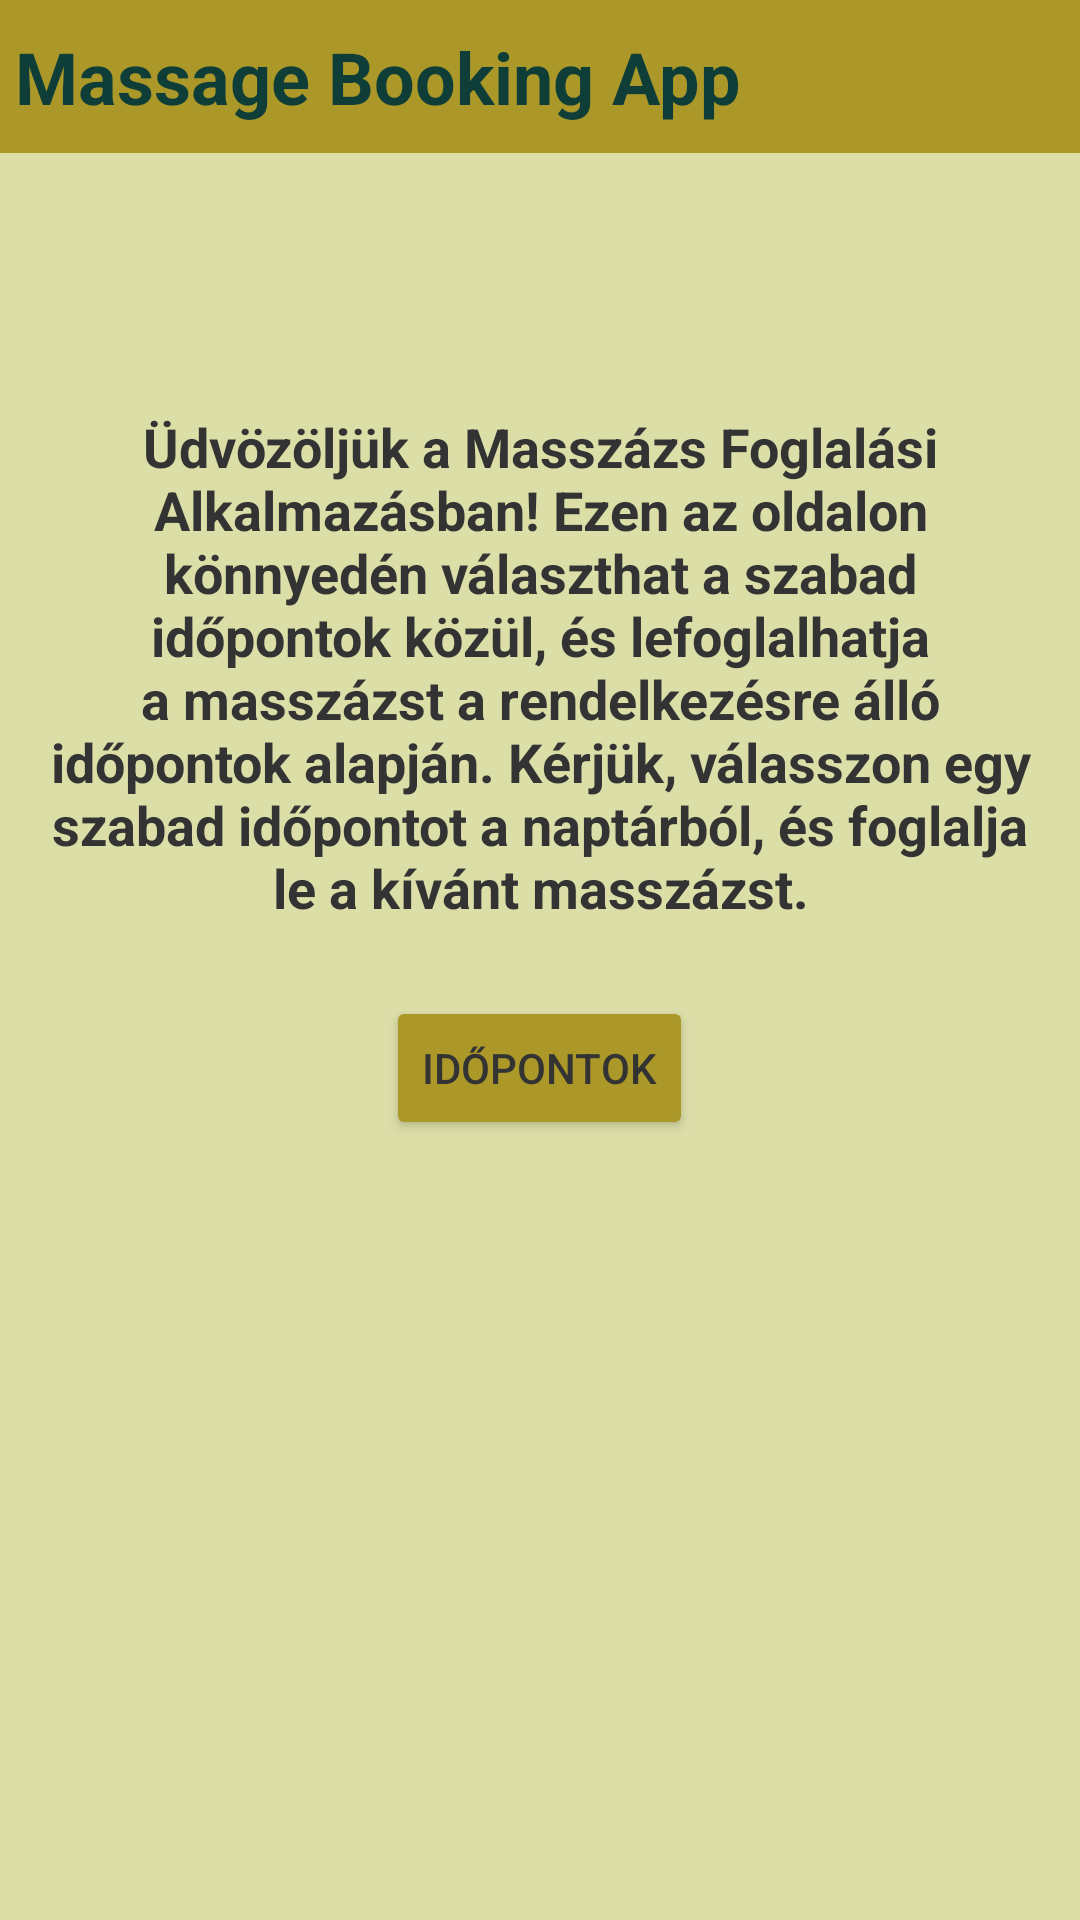

Write the Android layout XML for this screen, with the resource values it uses.
<!-- AndroidManifest.xml: application theme Theme.MassageBookingApp -->
<!-- res/layout/activity_main.xml -->
<?xml version="1.0" encoding="utf-8"?>
<androidx.constraintlayout.widget.ConstraintLayout xmlns:android="http://schemas.android.com/apk/res/android"
    xmlns:app="http://schemas.android.com/apk/res-auto"
    xmlns:tools="http://schemas.android.com/tools"
    android:id="@+id/main"
    android:layout_width="match_parent"
    android:layout_height="match_parent"
    android:background="@color/oldal_hatter"
    tools:context=".MainActivity">

    
    <LinearLayout
        android:id="@+id/headerLayout"
        android:layout_width="match_parent"
        android:layout_height="wrap_content"
        android:background="@color/gomb_sarga"
        android:gravity="center_vertical"
        android:orientation="horizontal"

        app:layout_constraintEnd_toEndOf="parent"
        app:layout_constraintStart_toStartOf="parent"
        app:layout_constraintTop_toTopOf="parent"
        app:layout_constraintVertical_bias="0.0">

        <TextView
            android:id="@+id/appTitle"
            android:layout_width="wrap_content"
            android:layout_height="wrap_content"
            android:layout_weight="1"
            android:paddingStart="5dp"
            android:text="@string/app_label"
            android:textAlignment="viewStart"
            android:textColor="#0E3E37"
            android:textSize="24sp"
            android:textStyle="bold" />

        <ImageButton
            android:id="@+id/menuButton"
            android:layout_width="74dp"
            android:layout_height="51dp"
            android:background="?attr/selectableItemBackgroundBorderless"
            android:contentDescription="@string/menu"
            android:padding="8dp"
            android:src="@menu/menu_icon" />
    </LinearLayout>

    <LinearLayout
        android:id="@+id/linearLayout3"
        android:layout_width="match_parent"
        android:layout_height="wrap_content"
        android:gravity="center"
        android:orientation="vertical"
        android:padding="16dp"
        app:layout_constraintBottom_toBottomOf="parent"
        app:layout_constraintEnd_toEndOf="parent"
        app:layout_constraintHorizontal_bias="0.0"
        app:layout_constraintStart_toStartOf="parent"
        app:layout_constraintTop_toBottomOf="@+id/headerLayout"
        app:layout_constraintVertical_bias="0.081">

        <TextView
            android:id="@+id/userTextView"
            android:layout_width="wrap_content"
            android:layout_height="wrap_content"
            android:layout_marginBottom="24dp"
            android:gravity="center"
            android:text=""
            android:textSize="18sp"
            android:textStyle="bold" />

        <TextView
            android:id="@+id/welcomeTextView"
            android:layout_width="wrap_content"
            android:layout_height="wrap_content"
            android:layout_marginBottom="24dp"
            android:gravity="center"
            android:text="@string/bemutatkozo_szoveg"
            android:textSize="18sp"
            android:textStyle="bold" />

        <Button
            android:layout_width="wrap_content"
            android:layout_height="wrap_content"
            android:backgroundTint="@color/gomb_sarga"
            android:onClick="toBooking"
            android:text="@string/idopontok" />

    </LinearLayout>
</androidx.constraintlayout.widget.ConstraintLayout>
<!-- resources referenced by this layout -->
<resources>
  <color name="gomb_sarga">#AB9829</color>
  <color name="oldal_hatter">#DBDEA7</color>
  <string name="app_label">Massage Booking App</string>
  <string name="bemutatkozo_szoveg">Üdvözöljük a Masszázs Foglalási Alkalmazásban! Ezen az oldalon könnyedén választhat a szabad időpontok közül, és lefoglalhatja a masszázst a rendelkezésre álló időpontok alapján. Kérjük, válasszon egy szabad időpontot a naptárból, és foglalja le a kívánt masszázst.</string>
  <string name="idopontok">Időpontok</string>
  <string name="menu">Menü</string>
  <style name="Theme.MassageBookingApp" parent="Base.Theme.MassageBookingApp" />
  <style name="Base.Theme.MassageBookingApp" parent="Theme.Material3.DayNight.NoActionBar">
          <item name="android:textColor">#333333</item>
          
          
      </style>
</resources>
